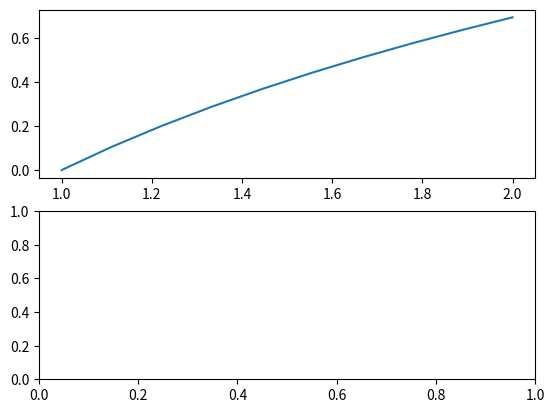
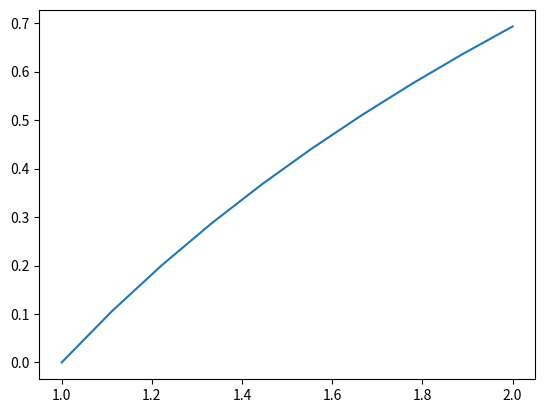

These charts were generated, in order, by the following Python code: (Note: this script raises an exception after producing the figures.)

# coding: utf-8

# <h1>Table of Contents<span class="tocSkip"></span></h1>
# <div class="toc"><ul class="toc-item"><li><span><a href="#Writing-Readable-Code" data-toc-modified-id="Writing-Readable-Code-1"><span class="toc-item-num">1&nbsp;&nbsp;</span>Writing Readable Code</a></span><ul class="toc-item"><li><span><a href="#Check-the-traceback" data-toc-modified-id="Check-the-traceback-1.1"><span class="toc-item-num">1.1&nbsp;&nbsp;</span>Check the traceback</a></span></li><li><span><a href="#Inspect-the-local-variables" data-toc-modified-id="Inspect-the-local-variables-1.2"><span class="toc-item-num">1.2&nbsp;&nbsp;</span>Inspect the local variables</a></span></li></ul></li><li><span><a href="#Getting-Help" data-toc-modified-id="Getting-Help-2"><span class="toc-item-num">2&nbsp;&nbsp;</span>Getting Help</a></span><ul class="toc-item"><li><span><a href="#Check-the-Docs" data-toc-modified-id="Check-the-Docs-2.1"><span class="toc-item-num">2.1&nbsp;&nbsp;</span>Check the Docs</a></span></li><li><span><a href="#Hail-Mary" data-toc-modified-id="Hail-Mary-2.2"><span class="toc-item-num">2.2&nbsp;&nbsp;</span>Hail Mary</a></span></li></ul></li></ul></div>

# A significant portion of the time you spend on the problem sets in ATSC 301 will be spent debugging. In this notebook we discuss simple strategies to minimize hair loss and maximize coding pleasure. This problem is not worth any points, but we **strongly** encourage you to still go through it -- it will save you a ton of time in the future!
# 
# ## Writing Readable Code
# >Debugging is twice as hard as writing the code in the first place. Therefore, if you write the code as cleverly as possible, you are, by definition, not smart enough to debug it.
# >
# >**Brian Kernighan**
# 
# The number one key to easy debugging is writing readable code. A few helpful tips:
# 1. Write short notes to yourself in the comments. These will help you to quickly orient yourself.
# 2. Use descriptive variable names. Avoid naming variables things like `a` or `foo`, as you will easily forget what they were used for. 
#    1. An exception to this rule is when using temporary variables (e.g., counts), which can be as short as a single character.
# 3. Try to write your code in a consistent style to ensure that it is predictable across problem sets. You'll thank yourself for this later!
# 4. Don't reinvent the wheel. Check the docs to see if a particular function exists before you spend hours trying to implement it on your own. You'd be surprised at how often this happens.
# 
# Although these tips won't save you from having to debug your code, they _will_ make the time you spend debugging much more productive. 
# 
# ##Debugging in the IPython Notebook
# Imagine that a friend wrote you a function `plot_log` for plotting the function $\log(x)$ over the interval $[1,2]$. How sweet! Their code is below:

# In[1]:


# for inline plotting in the notebook
get_ipython().run_line_magic('matplotlib', 'inline')

import numpy as np
import matplotlib.pyplot as plt


# In[2]:


def plot_log():
    figure, axis = plt.subplots(2, 1)
    x = np.linspace(1, 2, 10)
    axis[0].plot(x, np.log(x))
    plt.show()

plot_log()  # Call the function, generate plot


# Unfortunately, when you go to execute the code block, Python throws an error. Some friend! How can we fix the code so that it runs correctly?

# ### Check the traceback
# 
# The presence of a **traceback** (the multicolored text that appears when we try to run the preceding code block) is the first indication that your code isn't behaving correctly. In the current example the traceback suggests that an error is occurring at the method call `axis.plot(x, np.log(x))` on line 10. This is helpful, although somewhat baffling -- we used the same `axis.plot()` syntax in Notebook 4, and it ran fine! What's going on?

# ### Inspect the local variables
# 
# Inspecting the traceback gives us a general idea of where our issue is, but its output can often be fairly cryptic. A good next step is to inspect the local variables and objects defined during the execution of your code: if there's a mismatch between what the code _should_ be generating on each line and what it actually generates, you can trace it back until you've found the line containing the bug.
# 
# In the current example, we might first try inspecting the variables and objects present on the line where the traceback indicates our error is occurring. These include the `axis` object, the local variable `x`, and the method call `np.log(x)`. We can do this with IPython's `debug` magic function, or by using `print` statements. Both methods are outlined below.

# **Using the Interactive Debugger** 
# 
# The IPython magic function `%debug` pauses code execution upon encountering an error and drops us into an interactive debugging console. In the current example, this means that the code execution will pause just before running line 7. Once the debugger opens, we can inspect the local variables in the interactive debugger to see whether they match what we'd expect.
# 
# To invoke the debugger, just type the magic command `%debug` in a new code cell immediately after encountering the error. When you run this new cell, it will drop you into a debugger where you can investigate what went wrong:

# In[3]:


# Uncomment the following line and run the cell to debug the previous function:
get_ipython().run_line_magic('debug', '')


# <div class="alert alert-danger">
# Warning: make sure you remove or comment out any <code>%debug</code> statements from your code before turning in your problem set. If you do not, then they will cause the grading scripts to break and you may not receive full credit. Always make sure you run the <code>nbgrader validate</code> commands in <a href="Submit.ipynb">Submit.ipynb</a> and ensure that they complete properly before submitting your assignment!
# </div>

# If you run the above code block, you should see something like this:
# 
# ```
# > <ipython-input-4-cf8c844b7e23>(5)plot_log()
#       4     x = np.linspace(1, 2, 10)
# ----> 5     axis.plot(x, np.log(x))
#       6     plt.show()
# ipdb>
# ```
# The presence of the `ipdb>` prompt at the bottom indicates that we have entered the IPython debugger. Any command you enter here will be evaluated and its output will be returned in the console. To see the stock commands available within the debugger, type `h` (short for "help") at the prompt.   
# ```
# ipdb> h
# Documented commands (type help <topic>):
# ========================================
# EOF    bt         cont      enable  jump  pdef   r        tbreak   w
# a      c          continue  exit    l     pdoc   restart  u        whatis
# alias  cl         d         h       list  pinfo  return   unalias  where
# args   clear      debug     help    n     pp     run      unt
# b      commands   disable   ignore  next  q      s        until
# break  condition  down      j       p     quit   step     up
# 
# Miscellaneous help topics:
# ==========================
# exec  pdb
# 
# Undocumented commands:
# ======================
# retval  rv
# ```
# For information on a particular command, you can type `h` followed by the command. For example, to see what the `c` command does, type
# ```
# ipdb> h c
# c(ont(inue))
# Continue execution, only stop when a breakpoint is encountered.
# ```
# We can use the debugger to inspect the contents of the variables and objects defined so far in our code. For example, we can inspect the contents of our `axis` object by typing `axis` at the `ipdb>` prompt:
# 
# ```
# ipdb> axis
# array([<matplotlib.axes._subplots.AxesSubplot object at 0x10a5e8950>,
#        <matplotlib.axes._subplots.AxesSubplot object at 0x108dcf790>], dtype=object)
# ```
# 
# Aha! Instead of a single instance of the `matplotlib.axes` class (as we might expect), it appears that `axis` is actually an _array_ containing two separate `matplotlib.axes` instances. Why might this be? Tracing the `axis` object back to its definition on line 3, we  see that the `subplots` method is the culprit. Looking up [`subplots`](http://matplotlib.org/api/pyplot_api.html#matplotlib.pyplot.subplots) in the matplotlib documentation, we see that this method returns as many axis objects as there are cells in a subplot grid. In our case, since we specified a grid of size $2 \times 1$, it returned two separate axis objects inside a single array. When we asked Python to access the `plot` method of our array on line 7, it understandably got confused -- arrays don't have a `plot` method! With this in mind, we can adjust our code to resolve the issue. One solution would be ignore the second subplot entirely:

# In[4]:


def plot_log():
    figure, axis = plt.subplots()
    x = np.linspace(1, 2, 10)
    axis.plot(x, np.log(x))
    plt.show()
plot_log()  # Call the function, generate plot


# **Using `print` Statements**
# 
# An alternative technique for inspecting the behavior of your code is to check the values of local variables using `print` statements. The [`print`](https://docs.python.org/3/library/functions.html?highlight=print#print) command evaluates its argument and writes the result to the standard output. We could use a `print` statement to inspect the `ax` object in our `plot_log` function as follows:

# In[5]:


def plot_log():
    figure, axis = plt.subplots(2,1)
    x = np.linspace(1, 2, 10)
    print(axis)
    axis.plot(x, np.log(x))
    plt.show()
plot_log()  # Call the function, generate plot


# This runs the code to completion, resulting in the same error we saw earlier. However, because we placed the `print` statement in our code immediately before the error occurred, we see that IPython also printed the contents of the `axis` object above the traceback. Thus, `print` statements are an alternative means of checking the values of local variables without using the IPython debugger. Just remember to remove the `print` statements before validating your code!

# ## Getting Help
# 
# ### Check the Docs
# 
# Although we will try to make this course as self-contained as possible, you may still need to refer to external sources while solving the homework problems. You can look up the documentation for a particular function within the IPython notebook by creating a new code block and typing the name of the function either preceded or succeeded by a `?`. For example, if you wanted to see the documentation for the matplotlib method `subplots`, you could write `?plt.subplots` (or `plt.sublots?`), which will open a pager displaying the docstring for `plt.subplots`:

# In[ ]:


get_ipython().run_line_magic('pinfo', 'plt.subplots')


# If you'd prefer to look at the available functions in your web browser, links to the NumPy, Matplotlib, Python, and IPython Notebook online docs are below:
# * Python 3: https://docs.python.org/3/genindex.html
# * NumPy: http://docs.scipy.org/doc/numpy/genindex.html
# * pyplot (matplotlib): http://matplotlib.org/api/pyplot_summary.html
# * IPython Notebook: http://ipython.org/ipython-doc/2/notebook/index.html

# ### Hail Mary
# 
# If these techniques fail and you're still having trouble, the following suggestions may be of use:
# 1. Copy and paste your error message into Google to see if anyone else has experienced similar problems. You'd be surprised how often this works!
# 2. Search [StackOverflow](https://stackoverflow.com/questions/tagged/python)
# 3. Consult fellow classmates
# 4. Consult the GSIs
